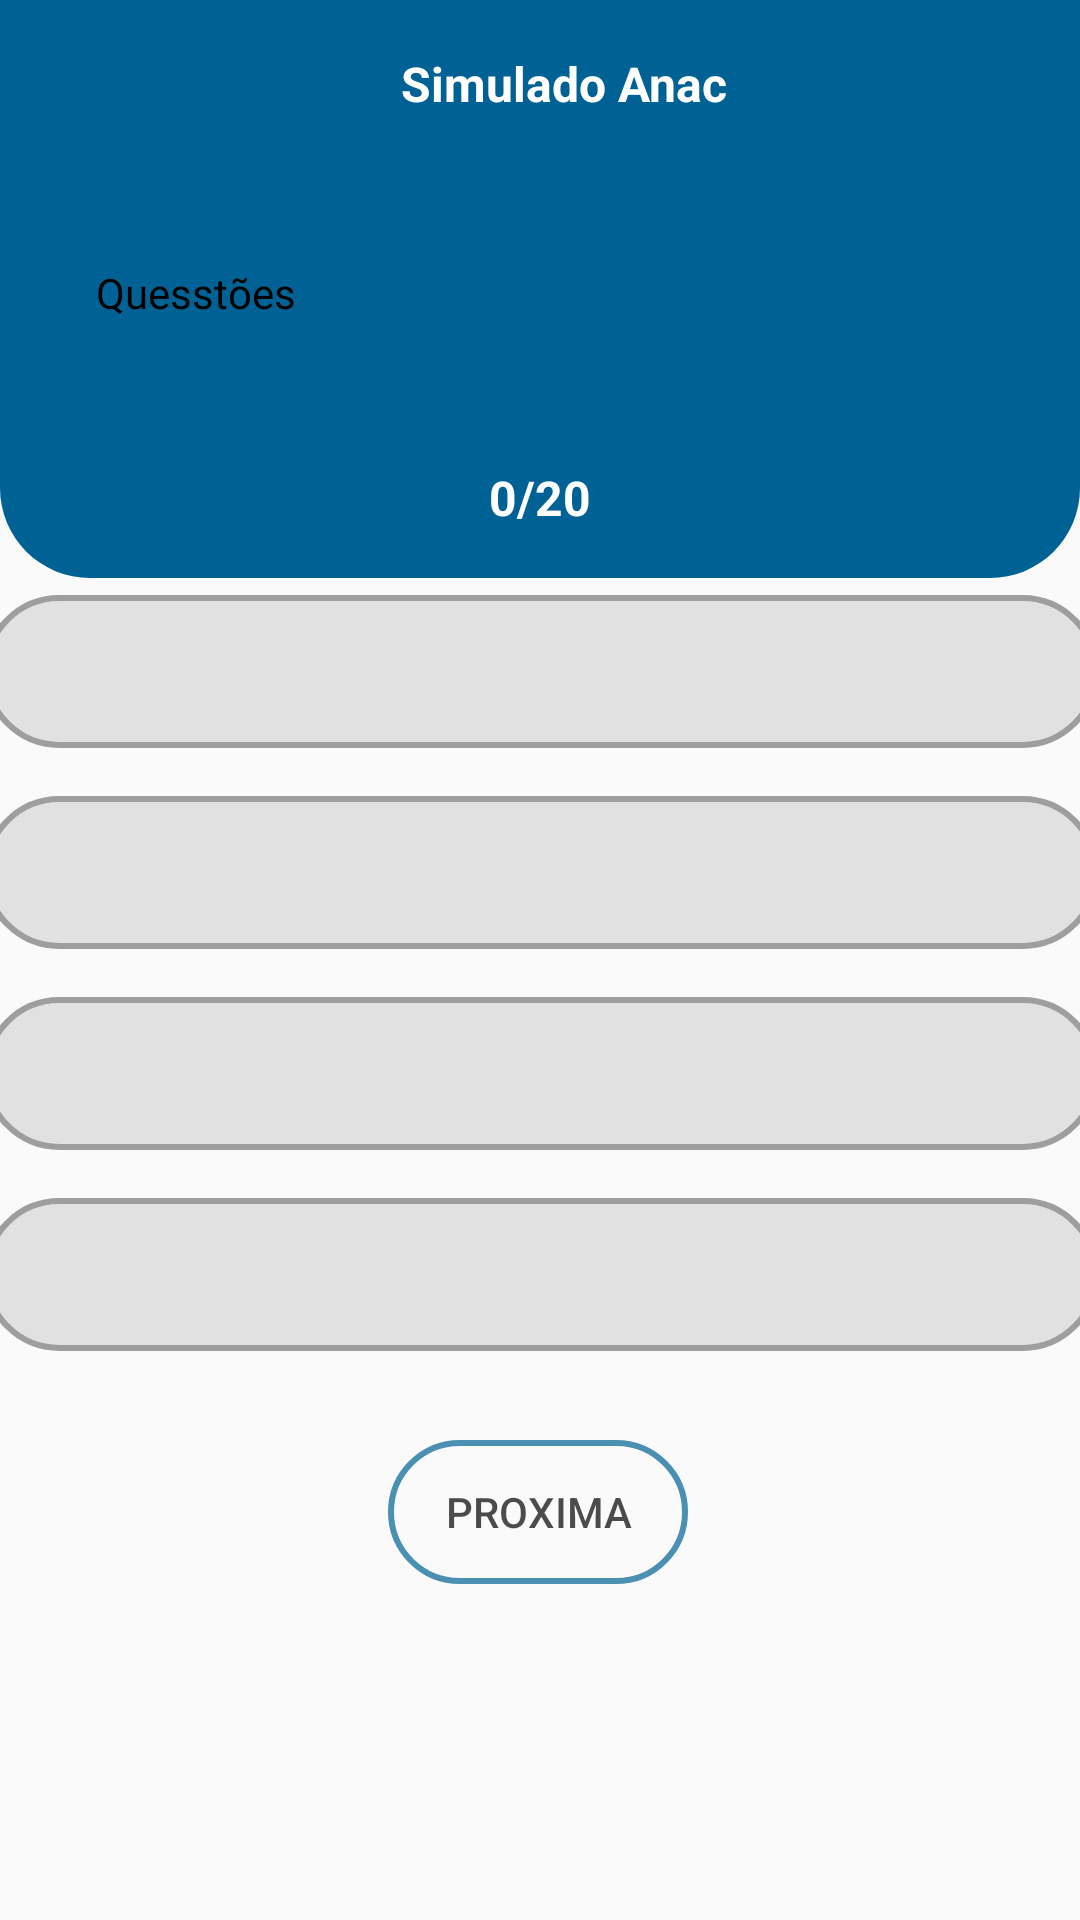

Android layout source for this screen:
<!-- AndroidManifest.xml: application theme Theme.SimuladoAnac -->
<!-- res/layout/activity_questoes.xml -->
<?xml version="1.0" encoding="utf-8"?>
<androidx.constraintlayout.widget.ConstraintLayout xmlns:android="http://schemas.android.com/apk/res/android"
    xmlns:app="http://schemas.android.com/apk/res-auto"
    xmlns:tools="http://schemas.android.com/tools"
    android:layout_width="match_parent"
    android:layout_height="match_parent"
    tools:context=".questoes.QuestoesActivity">

    <androidx.appcompat.widget.Toolbar
        android:id="@+id/toolbar"
        android:layout_width="0dp"
        android:layout_height="wrap_content"
        android:background="?attr/colorPrimary"
        android:minHeight="?attr/actionBarSize"
        android:theme="?attr/actionBarTheme"
        android:gravity="center"
        app:layout_constraintEnd_toEndOf="parent"
        app:layout_constraintHorizontal_bias="0.0"
        app:layout_constraintStart_toStartOf="parent"
        app:layout_constraintTop_toTopOf="parent">

    <TextView
        android:layout_width="match_parent"
        android:layout_height="wrap_content"
        android:layout_marginTop="16dp"
        android:gravity="center_horizontal"
        android:text="@string/app_name"
        android:textColor="@color/white"
        android:textSize="16sp"
        android:textStyle="bold"
        app:layout_constraintEnd_toEndOf="parent"
        app:layout_constraintStart_toStartOf="parent"
        app:layout_constraintTop_toTopOf="parent">

    </TextView>
</androidx.appcompat.widget.Toolbar>

    <LinearLayout
        android:id="@+id/linearLayout"
        android:layout_width="match_parent"
        android:layout_height="0dp"
        android:background="@drawable/header_background"
        android:orientation="vertical"
        app:layout_constraintEnd_toEndOf="parent"
        app:layout_constraintStart_toStartOf="parent"
        app:layout_constraintTop_toBottomOf="@+id/toolbar">

        <TextView
            android:id="@+id/txtQuestao"
            android:layout_width="match_parent"
            android:layout_height="wrap_content"
            android:layout_margin="16dp"
            android:background="@drawable/retangulo_branco_background"
            android:padding="16dp"
            android:text="Quesstões"
            android:textColor="@color/black" />

        <TextView
            android:id="@+id/numeroQuestao"
            android:layout_width="match_parent"
            android:layout_height="wrap_content"
            android:gravity="center"
            android:padding="16dp"
            android:text="@string/numero_questão"
            android:textColor="@color/white"
            android:textSize="16sp"
            android:textStyle="bold" />

    </LinearLayout>

    <LinearLayout
        android:id="@+id/opcaoQuestao"
        android:layout_width="388dp"
        android:layout_height="308dp"
        android:layout_marginTop="16dp"
        android:orientation="vertical"
        app:layout_constraintBottom_toTopOf="@+id/btnProximo"
        app:layout_constraintEnd_toEndOf="parent"
        app:layout_constraintStart_toStartOf="parent"
        app:layout_constraintTop_toBottomOf="@+id/linearLayout">

        <Button
            android:id="@+id/button"
            android:layout_width="match_parent"
            android:layout_height="wrap_content"
            android:layout_margin="8dp"
            android:background="@drawable/btn_resquest"
            android:elevation="10dp"
            android:padding="16dp" />

        <Button
            android:id="@+id/button2"
            android:layout_width="match_parent"
            android:layout_height="wrap_content"
            android:layout_margin="8dp"
            android:background="@drawable/btn_resquest"
            android:elevation="10dp"
            android:padding="16dp" />

        <Button
            android:id="@+id/button3"
            android:layout_width="match_parent"
            android:layout_height="wrap_content"
            android:layout_margin="8dp"
            android:background="@drawable/btn_resquest"
            android:elevation="10dp"
            android:padding="16dp" />

        <Button
            android:id="@+id/button4"
            android:layout_width="match_parent"
            android:layout_height="wrap_content"
            android:layout_margin="8dp"
            android:background="@drawable/btn_resquest"
            android:elevation="10dp"
            android:padding="16dp" />

    </LinearLayout>

    <Button
        android:id="@+id/btnProximo"
        android:layout_width="100dp"
        android:layout_height="wrap_content"
        android:layout_marginBottom="112dp"
        android:alpha="0.7"
        android:background="@drawable/btn_proxima"
        android:enabled="false"
        android:text="@string/proxima"
        android:textColor="@color/black"
        app:layout_constraintBottom_toBottomOf="parent"
        app:layout_constraintEnd_toEndOf="parent"
        app:layout_constraintHorizontal_bias="0.498"
        app:layout_constraintStart_toStartOf="parent" />

</androidx.constraintlayout.widget.ConstraintLayout>
<!-- resources referenced by this layout -->
<resources>
  <color name="black">#FF000000</color>
  <color name="white">#FFFFFFFF</color>
  <!-- drawable btn_proxima (drawable) -->
  <?xml version="1.0" encoding="utf-8"?>
  <shape android:shape="rectangle" xmlns:android="http://schemas.android.com/apk/res/android">
  
      <corners
          android:radius="50dp">
      </corners>
  
      <stroke
          android:width="2dp"
          android:color="@color/principal">
      </stroke>
  
  </shape>
  <!-- drawable btn_resquest (drawable) -->
  <?xml version="1.0" encoding="utf-8"?>
  <shape android:shape="rectangle" xmlns:android="http://schemas.android.com/apk/res/android">
  
      <corners android:radius="250dp">
      </corners>
  
      <stroke android:width="2dp"
          android:color="#9E9E9E">
      </stroke>
  
      <solid android:color="#7EC6C6C6">
      </solid>
  
  </shape>
  <!-- drawable header_background (drawable) -->
  <?xml version="1.0" encoding="utf-8"?>
  <shape android:shape="rectangle"
      xmlns:android="http://schemas.android.com/apk/res/android">
  
      <solid android:color="@color/principal"></solid>
      <corners
          android:bottomLeftRadius="30dp"
          android:bottomRightRadius="30dp">
      </corners>
  
  </shape>
  <string name="app_name">Simulado Anac</string>
  <string name="proxima">proxima</string>
  <style name="Theme.SimuladoAnac" parent="Theme.AppCompat.Light.NoActionBar">
          
          <item name="colorPrimary">@color/purple_500</item>
          <item name="colorPrimaryVariant">@color/purple_700</item>
          <item name="colorOnPrimary">@color/white</item>
          
          <item name="colorSecondary">@color/teal_200</item>
          <item name="colorSecondaryVariant">@color/teal_700</item>
          <item name="colorOnSecondary">@color/black</item>
          
          <item name="android:statusBarColor" tools:targetApi="l">?attr/colorPrimaryVariant</item>
          
      </style>
  <color name="principal">#006294</color>
  <color name="purple_500">#006294</color>
  <color name="purple_700">#006294</color>
  <color name="teal_200">#FF03DAC5</color>
  <color name="teal_700">#FF018786</color>
</resources>
